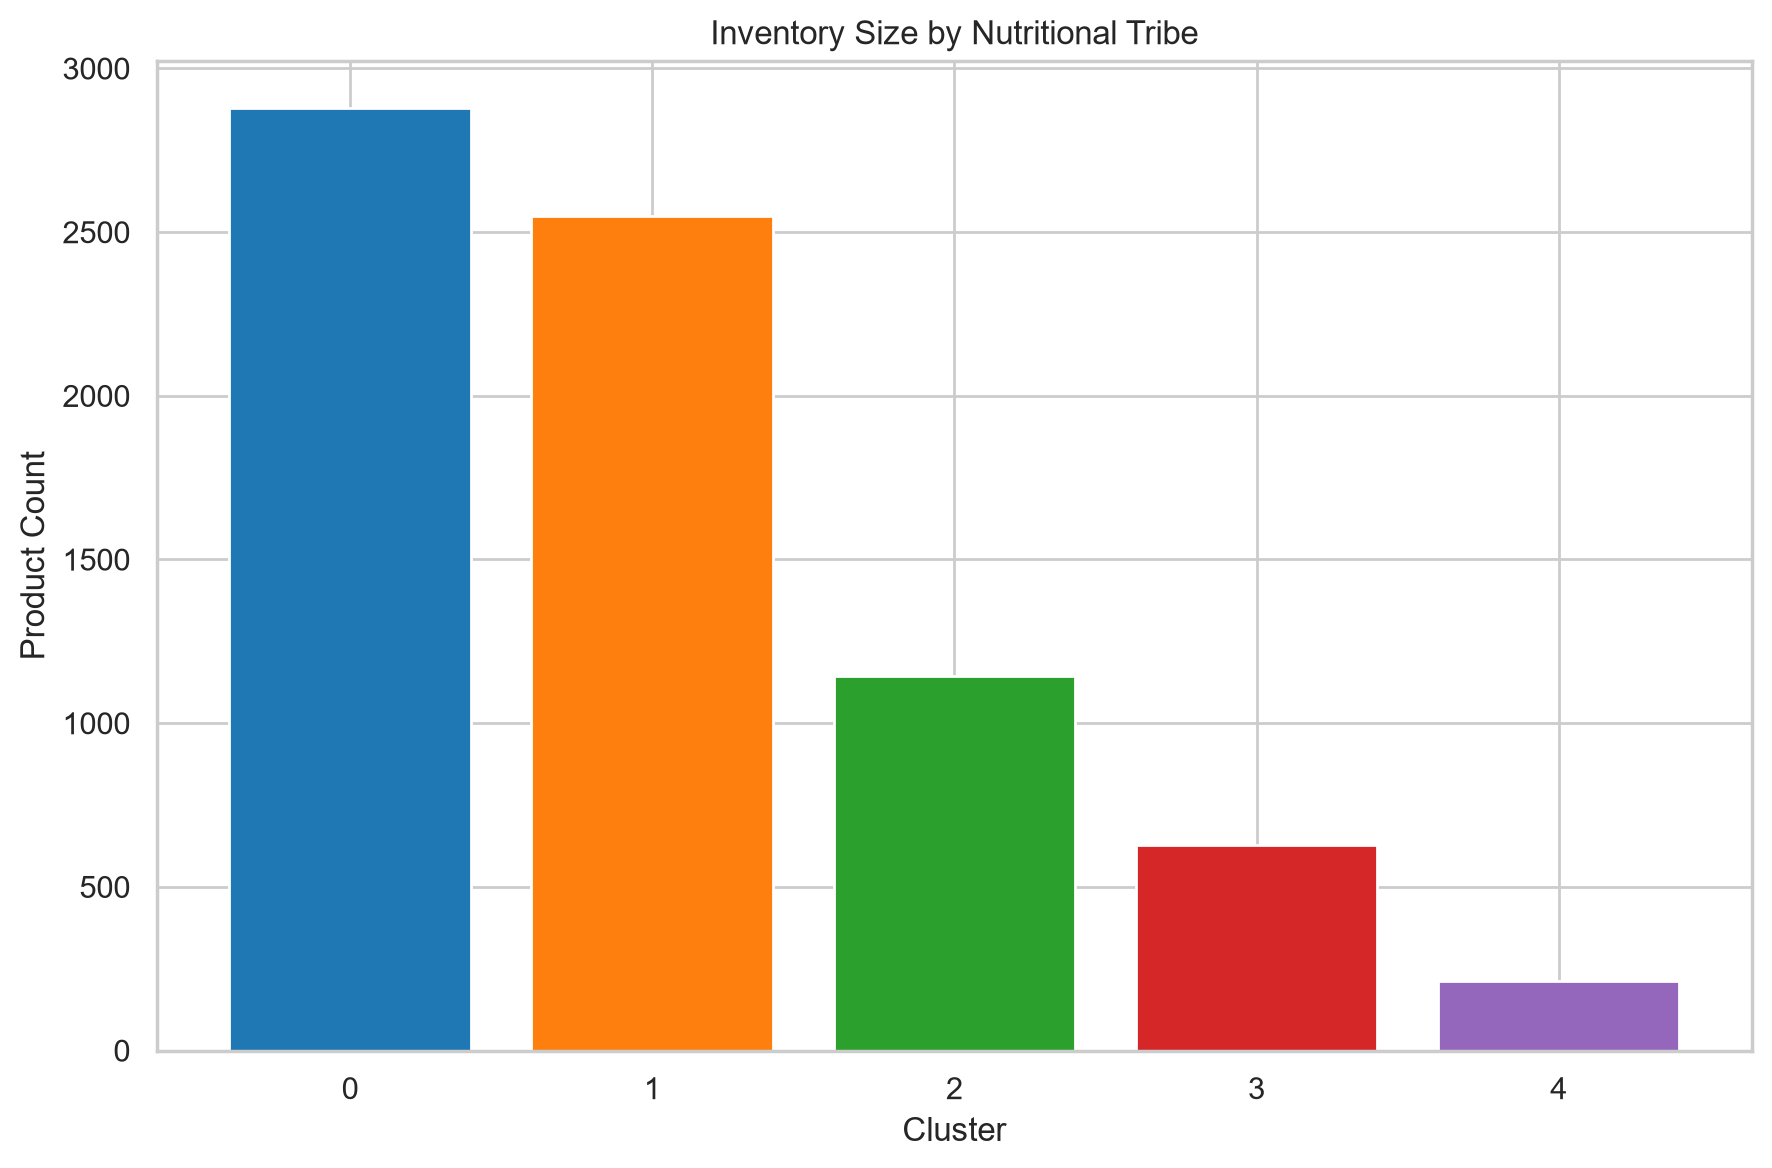

Data behind this chart, as committed beside it:
Cluster, Count, Share
0, 2879, 0.3884
1, 2550, 0.344
2, 1145, 0.1545
3, 628, 0.08472
4, 211, 0.02846
